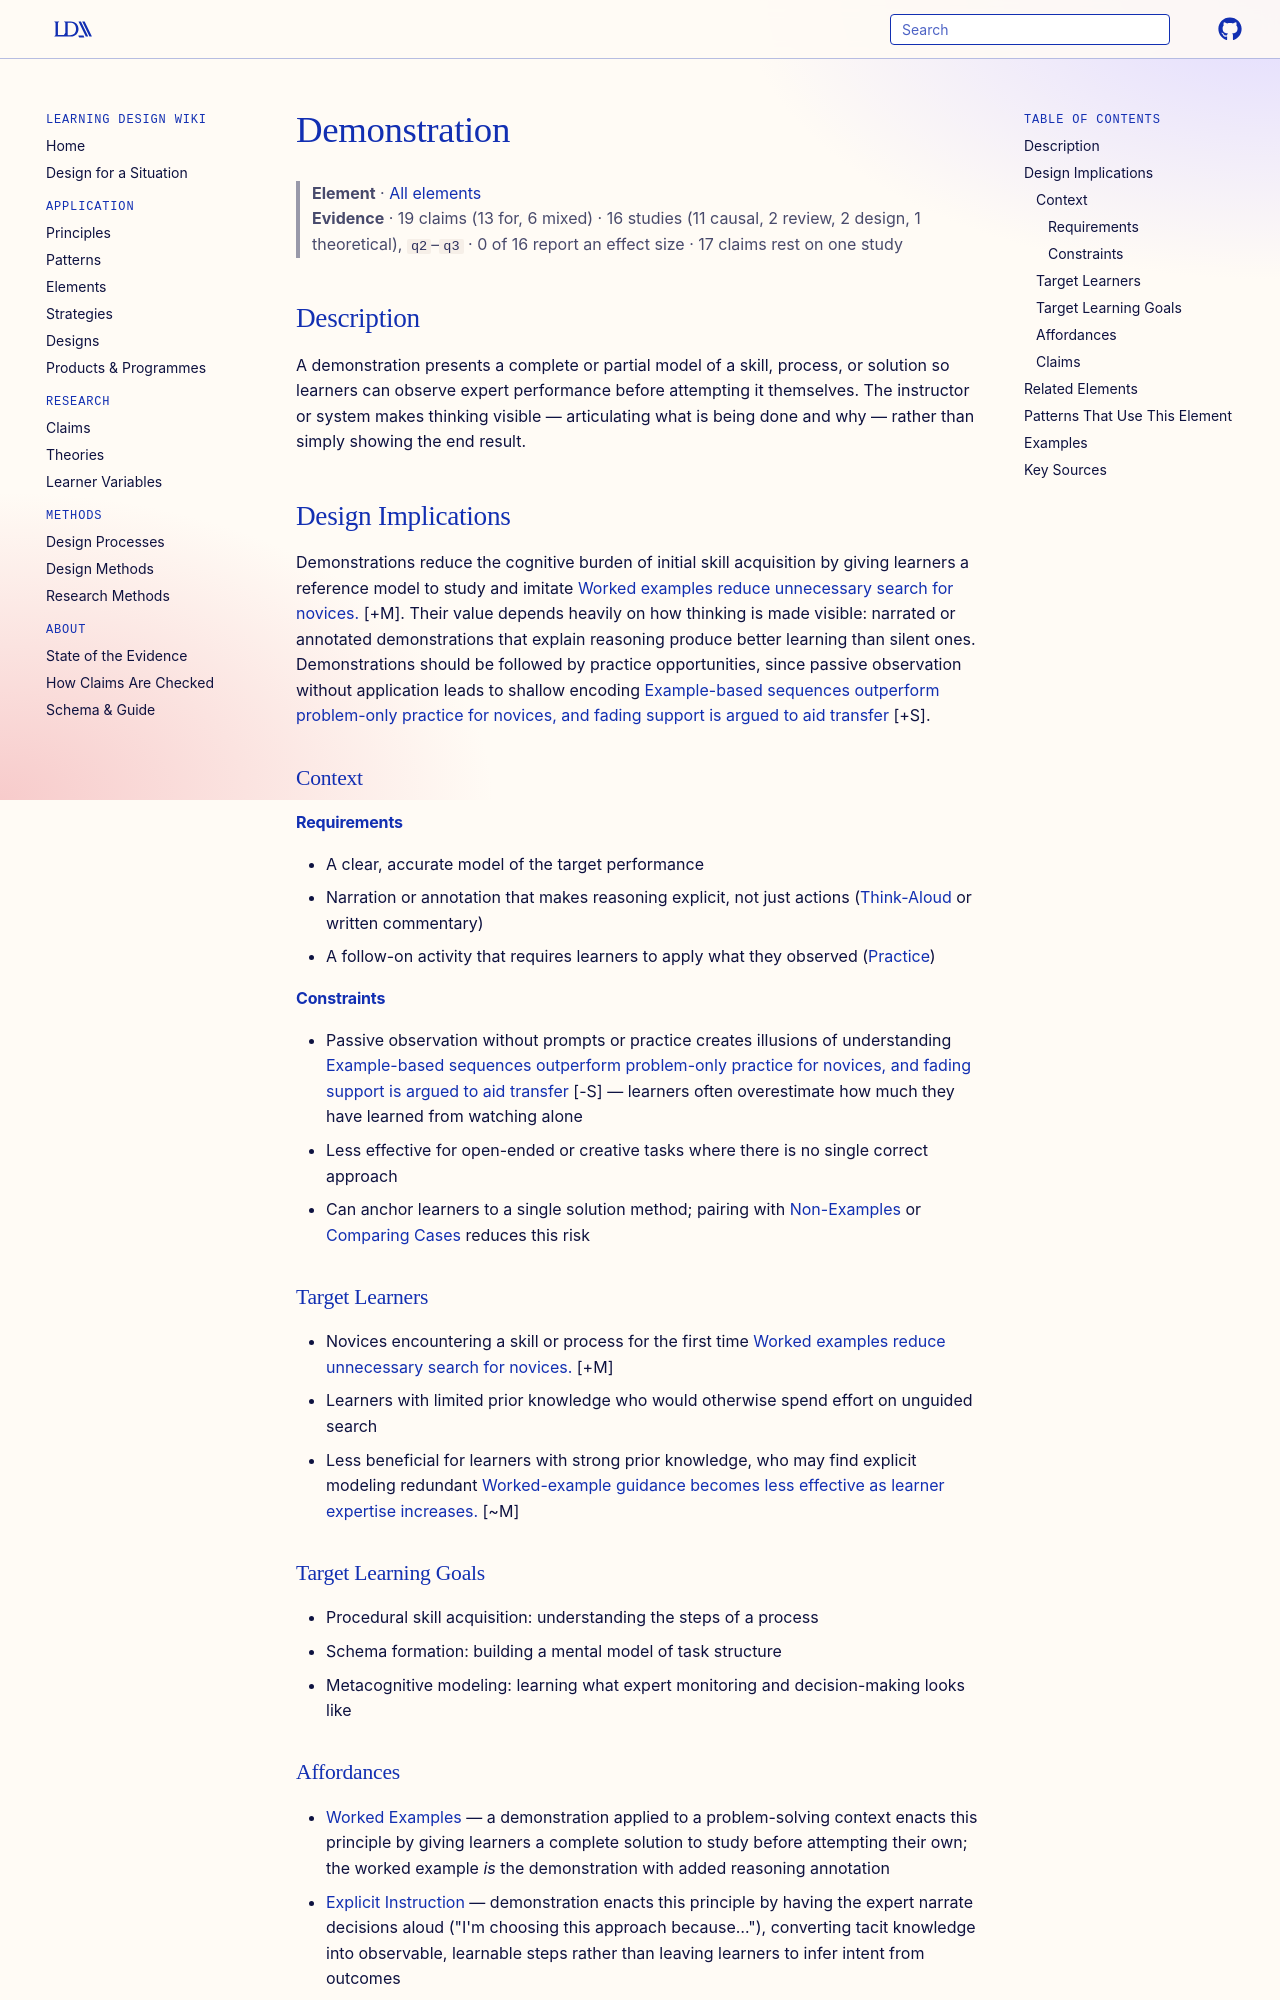

repository: Learning-Design-Alliance/learning-wiki · page: elements/demonstration/index.html · generator: mkdocs

---
type: element
id: demonstration
title: Demonstration
description: A demonstration presents a complete or partial model of a skill, process, or solution so learners can observe expert performance before attempting it themselves.
canonical: true
status: review
generated:
  by: claude/unspecified
  at: 2026-04-06
sources:
  - id: sweller-1985
    resource: "https://doi.org/10.1207/s1532690xci0201_3"
    title: "Sweller, J., & Cooper, G. A. (1985). The use of worked examples as a substitute for problem solving in learning algebra. *Cognition and Instruction, 2*(1), 59–89"
    author: "Sweller, J., & Cooper, G. A"
  - id: clark-2016
    resource: "https://doi.org/10.1002/9781119239086"
    title: "Clark, R. C., & Mayer, R. E. (2016). *E-Learning and the Science of Instruction* (4th ed.). Wiley"
    author: "Clark, R. C., & Mayer, R. E"
  - id: van-gog-2010
    resource: "https://doi.org/10.1007/s10648-010-9134-7"
    title: "van Gog, T., & Rummel, N. (2010). Example-based learning: Integrating cognitive and social-cognitive research perspectives. *Educational Psychology Review, 22*(2), 155–174"
    author: "van Gog, T., & Rummel, N"
---

# Demonstration

> **Element** · [All elements](index.md)
> **Evidence** · 19 claims (13 for, 6 mixed) · 16 studies (11 causal, 2 review, 2 design, 1 theoretical), `q2`–`q3` · 0 of 16 report an effect size · 17 claims rest on one study

## Description
A demonstration presents a complete or partial model of a skill, process, or solution so learners can observe expert performance before attempting it themselves. The instructor or system makes thinking visible — articulating what is being done and why — rather than simply showing the end result.

## Design Implications

Demonstrations reduce the cognitive burden of initial skill acquisition by giving learners a reference model to study and imitate [Worked examples reduce unnecessary search for novices.](../claims/worked-examples-reduce-novice-search.md) [+M]. Their value depends heavily on how thinking is made visible: narrated or annotated demonstrations that explain reasoning produce better learning than silent ones. Demonstrations should be followed by practice opportunities, since passive observation without application leads to shallow encoding [Example-based sequences outperform problem-only practice for novices, and fading support is argued to aid transfer](../claims/worked-examples-with-practice-improve-transfer.md) [+S].

### Context
#### Requirements
- A clear, accurate model of the target performance
- Narration or annotation that makes reasoning explicit, not just actions ([Think-Aloud](think-aloud.md) or written commentary)
- A follow-on activity that requires learners to apply what they observed ([Practice](practice.md))

#### Constraints
- Passive observation without prompts or practice creates illusions of understanding [Example-based sequences outperform problem-only practice for novices, and fading support is argued to aid transfer](../claims/worked-examples-with-practice-improve-transfer.md) [-S] — learners often overestimate how much they have learned from watching alone
- Less effective for open-ended or creative tasks where there is no single correct approach
- Can anchor learners to a single solution method; pairing with [Non-Examples](non-examples.md) or [Comparing Cases](comparing-cases.md) reduces this risk

### Target Learners
- Novices encountering a skill or process for the first time [Worked examples reduce unnecessary search for novices.](../claims/worked-examples-reduce-novice-search.md) [+M]
- Learners with limited prior knowledge who would otherwise spend effort on unguided search
- Less beneficial for learners with strong prior knowledge, who may find explicit modeling redundant [Worked-example guidance becomes less effective as learner expertise increases.](../claims/worked-examples-less-effective-with-expertise.md) [~M]

### Target Learning Goals
- Procedural skill acquisition: understanding the steps of a process
- Schema formation: building a mental model of task structure
- Metacognitive modeling: learning what expert monitoring and decision-making looks like
